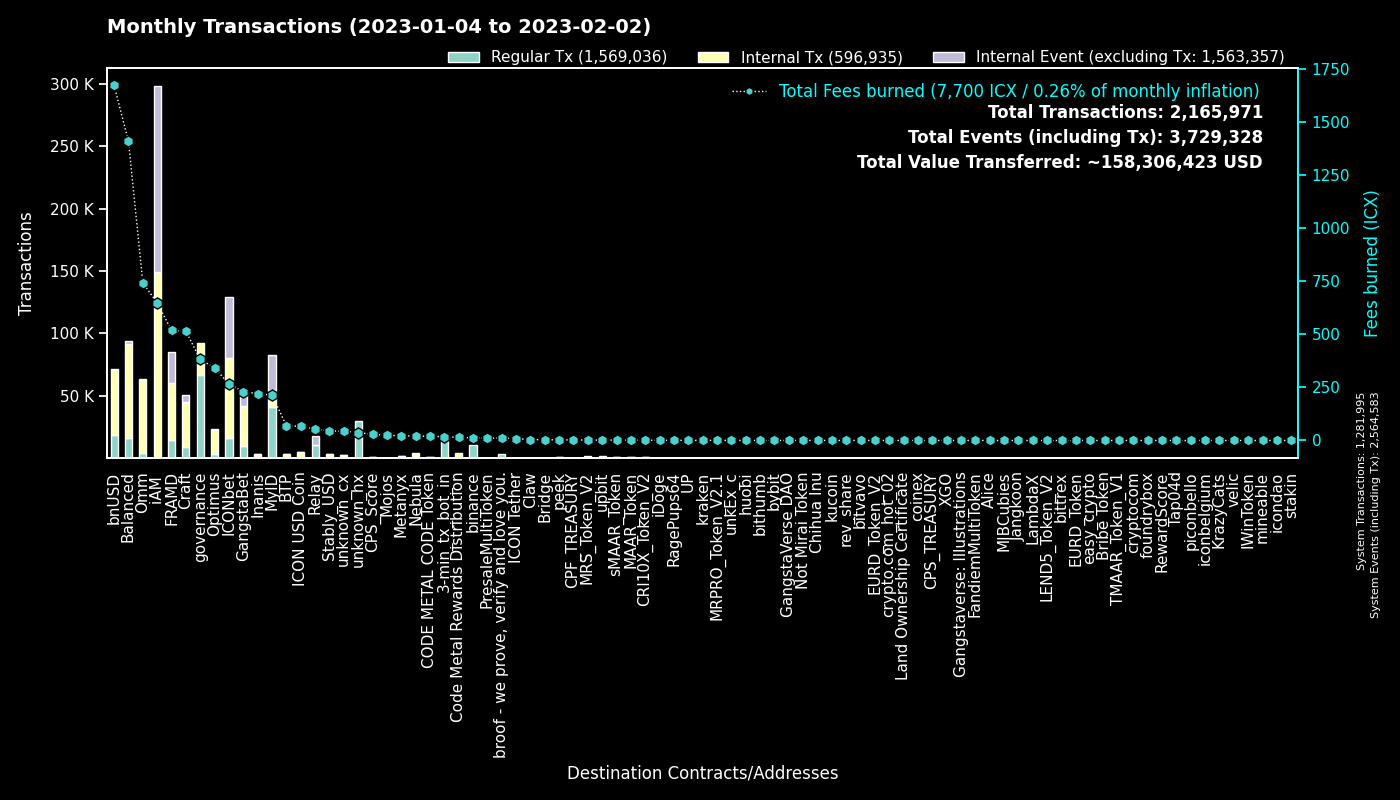

Values plotted in this chart, from the file beside it:
to, Fees burned, Regular Tx, to_def, Internal Tx, Internal Event (excluding Tx), group
0, 0.0, 1281811, System, 184, 1282588, System
cx00000000000000000000000000000000000000…, 381.7, 66778, governance, 25343, 0, governance
cx9e3cadcc1a4be3323ea23371b84575abb32703…, 57.72, 28099, MyID_1, 0, 28099, MyID
cx88fd7df7ddff82f7cc735c871dc519838cb235…, 1673, 18525, bnUSD, 52076, 516, bnUSD
hx11de4e28be4845de3ea392fd8d758655bf766c…, 17.83, 14262, 3-min_tx_bot_in, 0, 0, 3-min_tx_bot_in
cx2aa9b28a657e3121b75d3d4fe65e569398645d…, 305, 13980, FRAMD Token, 23004, 2438, FRAMD
cx694e8c9f1a05c8c3719f30d46b97697960e428…, 108.7, 11573, MyID_2, 11573, 0, MyID
hxc4193cda4a75526bf50896ec242d6713bb6b02…, 12.71, 10170, binance_hot, 0, 0, binance
cxca5faa5a71d986a2e84dd7e6f5ff791d29901e…, 36.82, 9126, Relay_4, 0, 0, Relay
cxe5c2c460364acc5f8c1d5ca925930043d8d9c9…, 44.42, 6304, GangstaBet Crown, 6826, 0, GangstaBet
cxb0b6f777fba13d62961ad8ce11be7ef6c4b2bc…, 61.31, 4635, ICONbet? DAOdice(new),, 20756, 15089, ICONbet
cx38fd2687b202caf4bd1bda55223578f39dbb65…, 98.48, 4171, ICONbet? Mini Roulette(new),, 16586, 10792, ICONbet
cx2609b924e33ef00b648a409245c7ea394c4678…, 440.4, 3894, balanced_sicx, 19934, 283, Balanced
cx69bcdf1753472c1444188ec3f5188657e30c83…, 11.33, 3769, broof - we prove, verify and love you., 0, 0, broof - we prove, verify and love you.
cx32743b6f4588f5c1b025c5bb732ac623493654…, 21.62, 3363, Craft, 6223, 5296, Craft
cxa0af3165c08318e988cb30993b3048335b94af…, 147.2, 3278, balanced_dex, 6987, 24, Balanced
cx5d6e1482434085f30660efe30573304d629270…, 32.04, 2886, ICONbet? Baccarat, 11390, 10910, ICONbet
cxd47f7d943ad76a0403210501dab03d4daf1f68…, 33.86, 2789, ICONbet? Blackjack, 6625, 7790, ICONbet
cxcb455f26a2c01c686fa7f30e1e3661642dd53c…, 487.5, 2681, omm_lending, 46120, 0, Omm
cx7ecb16e4c143b95e01d05933c17cb986cfe618…, 308.8, 2644, CraftRewards, 16716, 157, Craft
cx66d4d90f5f113eba575bf793570135f9b10cec…, 122.2, 2031, balanced_loans, 6334, 632, Balanced
cxf61cd5a45dc9f91c15aa65831a30a90d59a096…, 202.3, 1807, balanced_baln, 10558, 817, Balanced
cx2dc662031f3d62bcdba4f63e9bf827767c8475…, 27.06, 1617, GangstaBet Skill, 12418, 12699, GangstaBet
cx10d59e8103ab44635190bd4139dbfd682fa2d0…, 67.53, 1552, balanced_rewards, 5009, 0, Balanced
cxaa99a164586883eed0322d62a31946dfa9491f…, 183.9, 1536, optimus_rewards, 5372, 56, Optimus
cxba62bb61baf8dd8b6a04633fe33806547785a0…, 46.8, 1516, MyID_3, 1497, 0, MyID
cx203d9cd2a669be67177e997b8948ce2c35caff…, 185.7, 1505, balanced_dividends, 11235, 133, Balanced
cxe971c0a92c58db502e4a224efc6ba311eb1c17…, 207.4, 1498, Inanis Treasury, 1077, 215, Inanis
cx9c4698411c6d9a780f605685153431dcda0460…, 12.39, 1445, Auction, 4923, 12, Craft
cx087b4164a87fdfb7b714f3bafe9dfb050fd6b1…, 17.11, 1432, Relay_1, 0, 7125, Relay
hx8ae919a7a495467b036e039bcf101e8fd19bfe…, 1.752, 1345, unknown_hx, 0, 0, unknown_hx
cx21e94c08c03daee80c25d8ee3ea22a20786ec2…, 227.6, 1279, Balanced Router, 13616, 412, Balanced
cx2e6d0fc0eca04965d06038c8406093337f085f…, 169.5, 1215, Craft, 7546, 129, Craft
cx1a29259a59f463a67bb2ef84398b30ca56b583…, 206.8, 1208, omm_token, 8922, 480, Omm
cx14002628a4599380f391f708843044bc93dce2…, 643.9, 1178, iAM Div, 147986, 148391, iAM
cx299d88908ab371d586c8dfe0ed42899a899e6e…, 14.73, 1116, ICONbet? Levels, 4467, 1809, ICONbet
cx7e618534f5d96a25b15c50d1a70b74550fbc8a…, 2.288, 1025, MRS_Token_V2, 1025, 0, MRS_Token_V2
cx85954d0dae92b63bf5cba03a59ca4ffe687bad…, 6.588, 974, NebulaMultiToken, 1164, 0, Nebula
hx562dc1e2c7897432c298115bc7fbcc3b9d5df2…, 1.205, 964, upbit_cold, 0, 0, upbit
cx30f18d26f45d990112a4cd4825c0b79af73aac…, 213.3, 892, Yetis, 22558, 22217, FRAMD
cx334db6519871cb2bfd154cec0905ced4ea142d…, 3.625, 879, unknown_cx, 0, 0, unknown_cx
cxae3034235540b924dfcc1b45836c293dcc82bf…, 66.46, 785, ICON USD Coin, 4353, 43, ICON USD Coin
cx6139a27c15f1653471ffba0b4b88dc15de7e32…, 113.6, 740, gangstabet_token, 8026, 257, GangstaBet
cxcc711062b732ed14954008da8a5b5193b4d486…, 1.315, 711, peek_1, 0, 0, peek
cx57d7acf8b5114b787ecdd99ca460c2272e4d91…, 12.63, 667, NebulaPlanetToken, 978, 0, Nebula
cxd4736a1f685279ad5c26fd77ca92e4d6f47b63…, 1.863, 660, sMAAR_Token, 660, 0, sMAAR_Token
cxbcd02009daa4411a8c033b4a81025344cd4852…, 1.856, 659, MAAR_Token, 659, 0, MAAR_Token
cx7e7851253fcde669a0b9d9cf55db5146d619ac…, 1.363, 618, CRI10X_Token_V2, 618, 0, CRI10X_Token_V2
cx28b2ec885b50c8a93da752f2d0467a67127a70…, 42.71, 613, CROWN, 3894, 73, GangstaBet
cx7b1843b7ef5368a080ccf59c0a9d1bdec474f9…, 36.67, 602, optimus_dividends, 6452, 0, Optimus
cx785d504f44b5d2c8dac04c5a1ecd75f18ee57d…, 43.79, 549, Finance Token, 2136, 46, Optimus
cx27eae7726c18d6cdfffa071e01d1f3a0950d7c…, 2.807, 516, OptimusStrategyLP, 192, 22, Optimus
cxbb2871f468a3008f80b08fdde5b8b951583acf…, 44.57, 486, Stably_USD, 2689, 14, Stably_USD
hx68646780e14ee9097085f7280ab137c3633b4b…, 0.5487, 439, kraken_hot, 0, 0, kraken
cx8683d50b9f53275081e13b64fba9d6a56b7c57…, 1.468, 427, gangstabet_trade, 398, 0, GangstaBet
hx85532472e789802a943bd34a8aeb86668bc232…, 0.515, 412, unkEx_c_01, 0, 0, unkEx_c
hxd9fb974459fe46eb9d5a7c438f17ae6e75c0f2…, 0.465, 372, huobi, 0, 0, huobi
cx9f4ab72f854d3ccdc59aa6f2c3e2215dd62e87…, 29.19, 304, CPS_Score, 482, 16, CPS_Score
cx5b5a03cb525a1845d0af3a872d525b18a810ac…, 10.85, 299, btp-0x38.bsc-BTCB, 1396, 15, BTP
hx133323c2e990994816b548a9e7eb080a5eac80…, 0.34, 272, unknown_hx, 0, 0, unknown_hx
... 4,872 more rows
